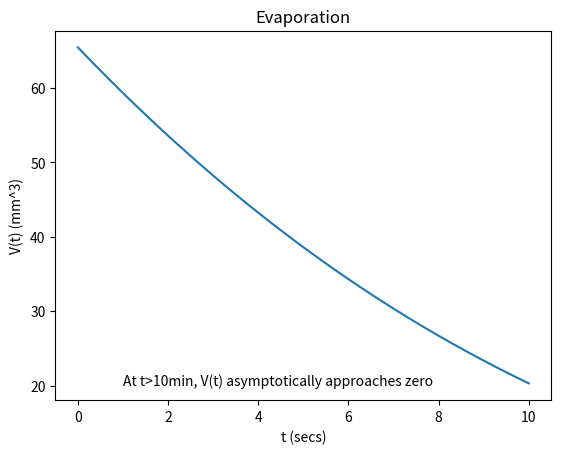

Write Python code to recreate this figure.
"""\
Homework 1
[redacted]
[redacted]
George Mason University

Problem 1.13

a. Plot V=V(t) and using Euler's algorithm
b. Explain what happens to the droplet at t>10min
c. (Extra) Obtain analytical solution and compare to numeric solution.

"""

import math

import matplotlib.pyplot as plt
import numpy as np


def euler(t_series, y_init, f):
    t_iter = iter(t_series)
    t_prev = next(t_iter)
    y = y_init
    yield y
    for t_next in t_iter:
        y = y + f(y) * (t_next - t_prev)
        yield y
        t_prev = t_next


def volume(r):
    return (4 * math.pi * r**3) / 3.0


def v_to_r(v):
    return (3 * v / (4 * math.pi))**(1/3)


def dvdt(t):
    k = -0.08
    return (k * 4 * math.pi * (3 * t / (4 * math.pi))**(2 / 3))


def main():
    t_max = 10
    dt = 0.25
    v_init = volume(2.5)

    t_series = np.arange(0, t_max, dt)
    t_series = np.append(t_series, [t_max])

    y = list(euler(t_series, v_init, dvdt))
    r = v_to_r(np.array(y))
    t_series = t_series[:len(y)]
    X = np.array([t_series, y, r])
    print(X.T)

    fig, ax = plt.subplots()
    ax.plot(X[0, ], X[1, ], label='Volume')
    # ax.plot(X[0, ], X[2, ], label='Radius')
    ax.set_xlabel('t (secs)')
    ax.set_ylabel('V(t) (mm^3)')
    ax.set_title('Evaporation')
    ax.text(1, 20, 'At t>10min, V(t) asymptotically approaches zero')
    plt.savefig('hw1.png')


if __name__ == '__main__':
    main()
